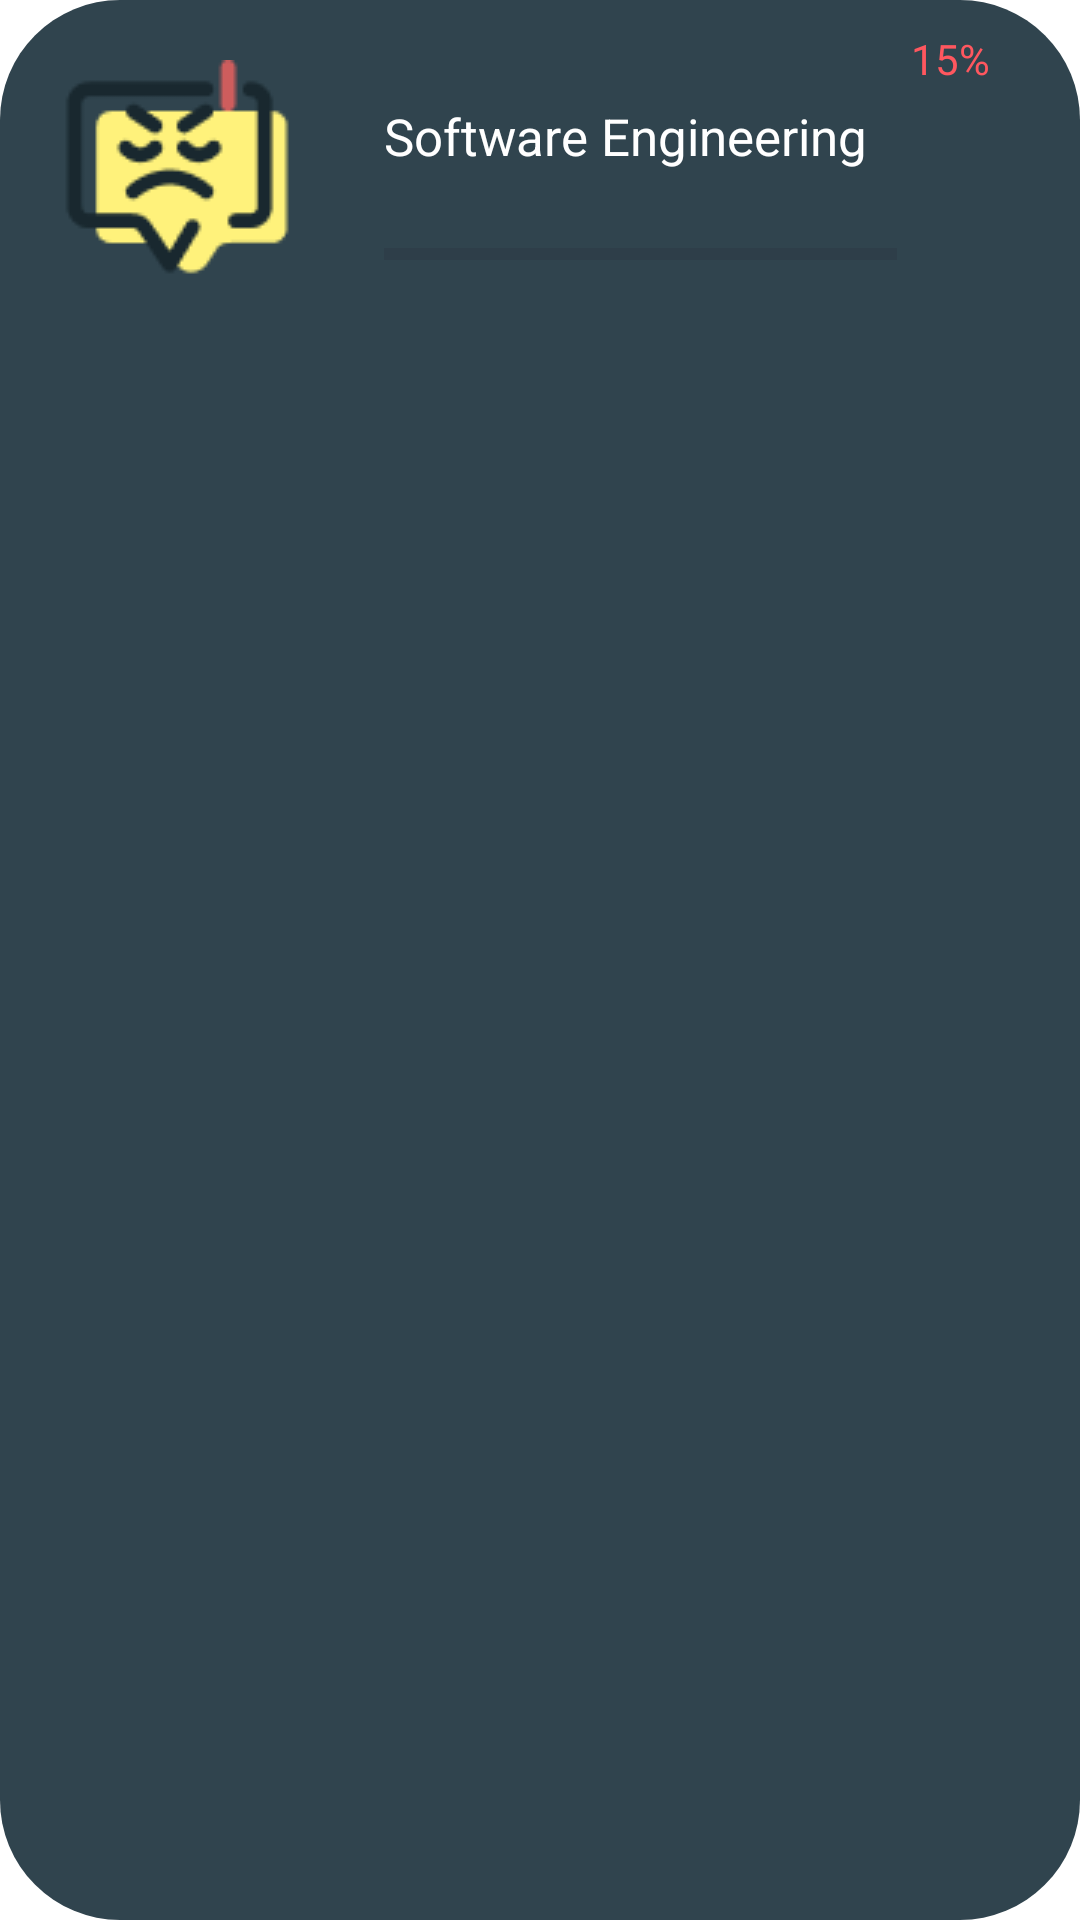

Reconstruct the res/layout file that produces this screen, plus the resources it refers to.
<!-- AndroidManifest.xml: application theme Theme.Hafezni -->
<!-- res/layout/module_ticket.xml -->
<?xml version="1.0" encoding="utf-8"?>
<LinearLayout
    xmlns:android="http://schemas.android.com/apk/res/android"
    xmlns:app="http://schemas.android.com/apk/res-auto"
    xmlns:tools="http://schemas.android.com/tools"
    android:layout_width="match_parent"
    android:layout_marginVertical="50dp"
    android:background="@drawable/module_ticket_bg"
    android:layout_height="200dp">

    <ImageView
        android:layout_marginLeft="20dp"
        android:id="@+id/moduleRankImage"
        android:layout_width="wrap_content"
        android:layout_marginTop="20dp"
        android:layout_marginBottom="20dp"
        android:layout_height="wrap_content"
        android:layout_marginRight="20dp"
        app:srcCompat="@drawable/boiled"
        />
    <LinearLayout
        android:layout_width="wrap_content"
        android:orientation="vertical"
        android:layout_height="match_parent">


        <TextView
            android:id="@+id/percentageID"
            android:layout_width="wrap_content"
            android:layout_height="wrap_content"
            android:layout_marginBottom="5dp"
            android:text="15%"
            android:layout_marginRight="30dp"
            android:layout_gravity="right"
            android:textColor="@color/hafezni_Red"
            android:layout_marginTop="10dp"
            />

        <TextView
            android:id="@+id/moduleID"
            android:layout_width="wrap_content"
            android:layout_height="wrap_content"
            android:layout_marginLeft="10dp"
            android:layout_marginBottom="20dp"

            android:text="Software Engineering"
            android:textColor="@color/white"
            android:textSize="17dp"
            />

        <ProgressBar
            android:id="@+id/pbID"
            style="?android:attr/progressBarStyleHorizontal"
            android:layout_width="221dp"
            android:layout_height="wrap_content"
            android:layout_marginLeft="10dp"
            android:layout_marginRight="20dp"
            android:paddingRight="50dp"
            android:layout_marginBottom="30dp"
            android:max="100"
            android:min="0"
            android:progressBackgroundTint="@color/hafezni_dark" />

    </LinearLayout>


</LinearLayout>
<!-- resources referenced by this layout -->
<resources>
  <color name="hafezni_Red">#FF575F</color>
  <color name="hafezni_dark">#28313B</color>
  <color name="white">#FFFFFFFF</color>
  <!-- drawable boiled: png bitmap (drawable, 2574 bytes) -->
  <!-- drawable module_ticket_bg (drawable) -->
  <?xml version="1.0" encoding="utf-8"?>
  <selector xmlns:android="http://schemas.android.com/apk/res/android">
  
      <item>
          <shape android:shape="rectangle">
              <solid android:color="@color/hafezni_Class_ticket"/>
              <corners android:radius="40dp"/>
          </shape>
      </item>
  
  </selector>
  <style name="Theme.Hafezni" parent="Theme.MaterialComponents.DayNight.NoActionBar">
          
          <item name="colorPrimary">@color/teal_200   </item>
          <item name="colorPrimaryVariant">@color/hafezni_Teal</item>
          <item name="colorOnPrimary">@color/white</item>
          
          <item name="colorSecondary">@color/teal_200</item>
          <item name="colorSecondaryVariant">@color/teal_700</item>
          <item name="colorOnSecondary">@color/black</item>
          
          <item name="android:statusBarColor" tools:targetApi="l">?attr/colorPrimaryVariant</item>
          
      </style>
  <color name="hafezni_Class_ticket">#30444E</color>
  <color name="teal_200">#FF03DAC5</color>
  <color name="hafezni_Teal">#77C0C0</color>
  <color name="teal_700">#FF018786</color>
  <color name="black">#FF000000</color>
</resources>
